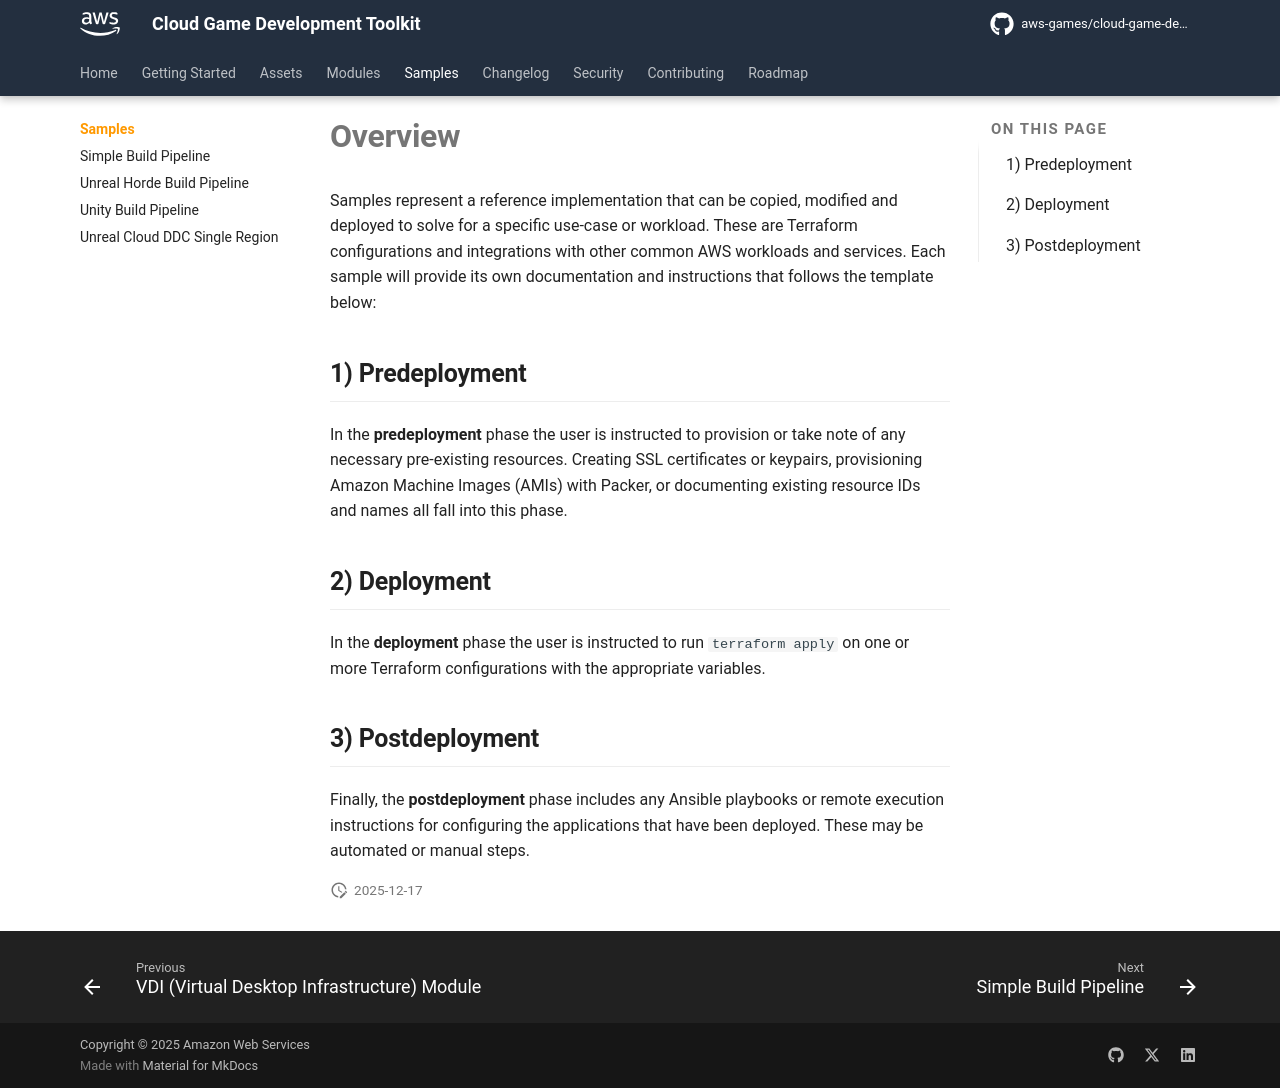

repository: aws-games/cloud-game-development-toolkit · page: preview-pr-1012/samples/index.html · generator: mkdocs

# Overview

Samples represent a reference implementation that can be copied, modified and deployed to solve for a specific use-case or workload. These are Terraform configurations and integrations with other common AWS workloads and services. Each sample will provide its own documentation and instructions that follows the template below:

## 1) Predeployment

In the **predeployment** phase the user is instructed to provision or take note of any necessary pre-existing resources. Creating SSL certificates or keypairs, provisioning Amazon Machine Images (AMIs) with Packer, or documenting existing resource IDs and names all fall into this phase.

## 2) Deployment

In the **deployment** phase the user is instructed to run `terraform apply` on one or more Terraform configurations with the appropriate variables.

## 3) Postdeployment

Finally, the **postdeployment** phase includes any Ansible playbooks or remote execution instructions for configuring the applications that have been deployed. These may be automated or manual steps.
